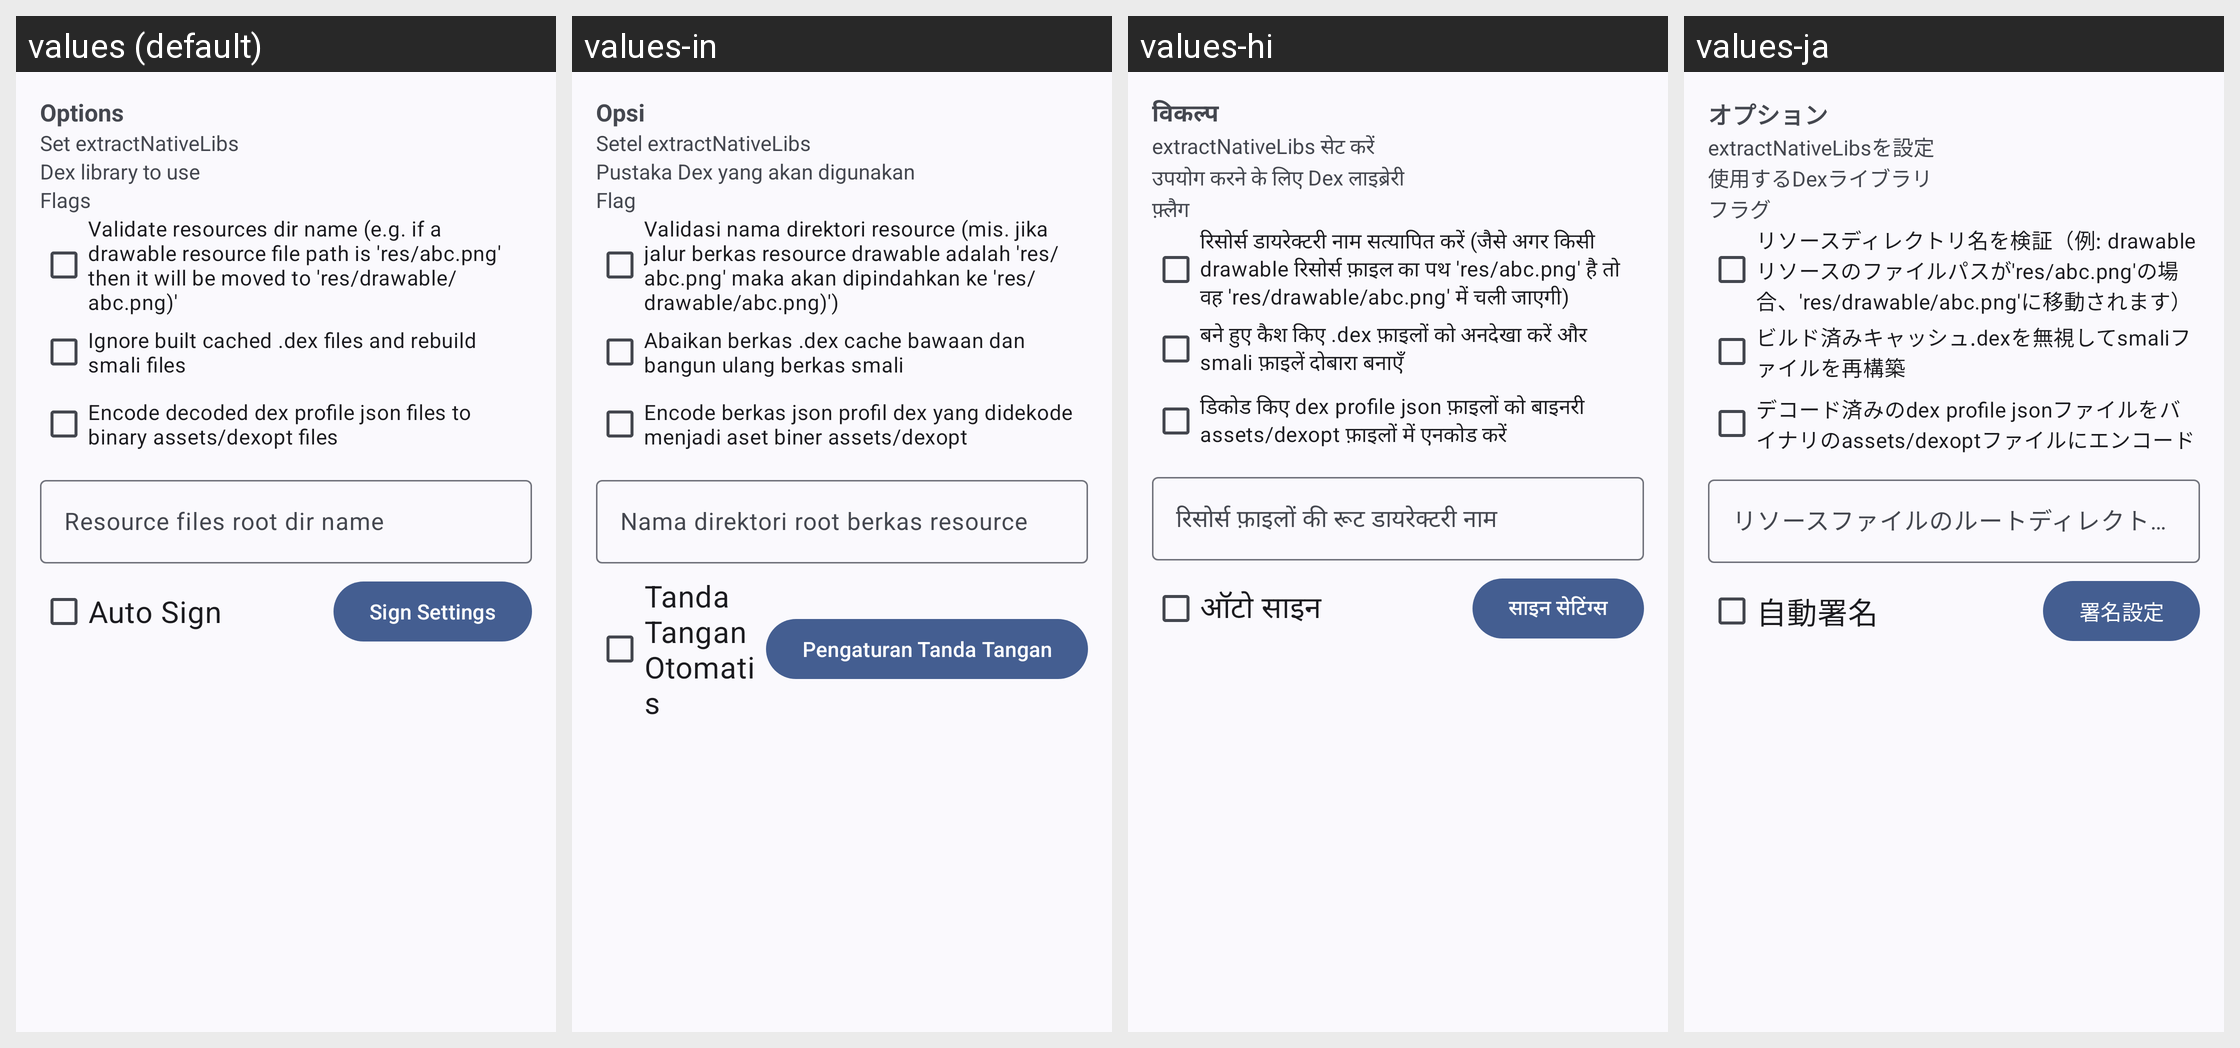

The Android screen above is rendered under several locales of the same app. Produce the string resources it draws, with the default and per-locale values.
Android screen res/layout/dialog_build_options_content.xml rendered under 4 locales, left to right: values (default), values-in, values-hi, values-ja. Device: Nexus 5 (rendered at 1080×1920; each locale shown at half size, 540×960, under a caption strip naming it); theme Theme.MyApp.System.
Other locales in the repository, not shown: values-ar, values-de, values-es, values-fa, values-fr, values-it, values-ko, values-pt, values-ru, values-th, values-tr, values-vi, values-zh-rCN.
Strings drawn on this screen, with the default value and each locale's value (text and hints the layout hard-codes, and strings that could not be matched under every locale, appear in the picture but are not listed):

options
  values: Options
  values-in: Opsi
  values-hi: विकल्प
  values-ja: オプション

set_extract_native_libs
  values: Set extractNativeLibs
  values-in: Setel extractNativeLibs
  values-hi: extractNativeLibs सेट करें
  values-ja: extractNativeLibsを設定

dex_library_to_use
  values: Dex library to use
  values-in: Pustaka Dex yang akan digunakan
  values-hi: उपयोग करने के लिए Dex लाइब्रेरी
  values-ja: 使用するDexライブラリ

flags
  values: Flags
  values-in: Flag
  values-hi: फ़्लैग
  values-ja: フラグ

validate_rss_dir_name
  values: Validate resources dir name (e.g. if a drawable resource file path is 'res/abc.png' then it will be moved to 'res/drawable/abc.png)'
  values-in: Validasi nama direktori resource (mis. jika jalur berkas resource drawable adalah 'res/abc.png' maka akan dipindahkan ke 'res/drawable/abc.png)')
  values-hi: रिसोर्स डायरेक्टरी नाम सत्यापित करें (जैसे अगर किसी drawable रिसोर्स फ़ाइल का पथ 'res/abc.png' है तो वह 'res/drawable/abc.png' में चली जाएगी)
  values-ja: リソースディレクトリ名を検証（例: drawableリソースのファイルパスが'res/abc.png'の場合、'res/drawable/abc.png'に移動されます）

ignore_built_cached_dex
  values: Ignore built cached .dex files and rebuild smali files
  values-in: Abaikan berkas .dex cache bawaan dan bangun ulang berkas smali
  values-hi: बने हुए कैश किए .dex फ़ाइलों को अनदेखा करें और smali फ़ाइलें दोबारा बनाएँ
  values-ja: ビルド済みキャッシュ.dexを無視してsmaliファイルを再構築

encode_dex_profile_json
  values: Encode decoded dex profile json files to binary assets/dexopt files
  values-in: Encode berkas json profil dex yang didekode menjadi aset biner assets/dexopt
  values-hi: डिकोड किए dex profile json फ़ाइलों को बाइनरी assets/dexopt फ़ाइलों में एनकोड करें
  values-ja: デコード済みのdex profile jsonファイルをバイナリのassets/dexoptファイルにエンコード

rss_root_dir
  values: Resource files root dir name
  values-in: Nama direktori root berkas resource
  values-hi: रिसोर्स फ़ाइलों की रूट डायरेक्टरी नाम
  values-ja: リソースファイルのルートディレクトリ名

auto_sign
  values: Auto Sign
  values-in: Tanda Tangan Otomatis
  values-hi: ऑटो साइन
  values-ja: 自動署名

sign_set
  values: Sign Settings
  values-in: Pengaturan Tanda Tangan
  values-hi: साइन सेटिंग्स
  values-ja: 署名設定
